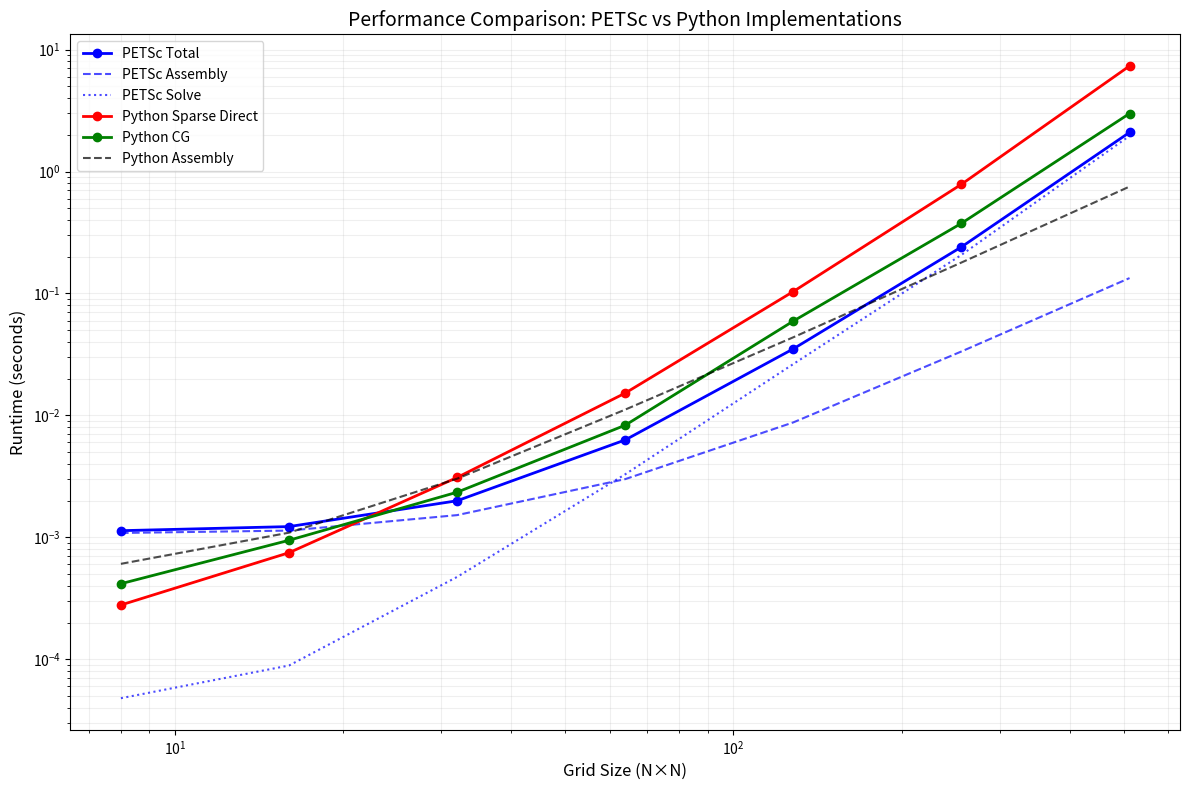

This chart was generated by the following Python code:
import numpy as np
import matplotlib.pyplot as plt

#I EXTRACT THIS FROM THE LOGS: 
grid_sizes = np.array([8, 16, 32, 64, 128, 256, 512])

# PETSc 
petsc_assembly = np.array([0.001087, 0.001137, 0.001523, 0.003005, 0.008771, 0.033469, 0.133794])
petsc_solve = np.array([0.000048, 0.000089, 0.000474, 0.003292, 0.026401, 0.207403, 1.961334])
petsc_total = petsc_assembly + petsc_solve

# Python 
python_assembly = np.array([0.000607, 0.001093, 0.003030, 0.011163, 0.043756, 0.179478, 0.753097])
python_sparse = np.array([0.000279, 0.000749, 0.003100, 0.015249, 0.103832, 0.786240, 7.344012])
python_cg = np.array([0.000417, 0.000947, 0.002347, 0.008315, 0.059424, 0.376172, 2.991864])

# log-log plot
plt.figure(figsize=(12, 8))
plt.loglog(grid_sizes, petsc_total, 'bo-', label='PETSc Total', linewidth=2)
plt.loglog(grid_sizes, petsc_assembly, 'b--', label='PETSc Assembly', alpha=0.7)
plt.loglog(grid_sizes, petsc_solve, 'b:', label='PETSc Solve', alpha=0.7)
plt.loglog(grid_sizes, python_sparse, 'ro-', label='Python Sparse Direct', linewidth=2)
plt.loglog(grid_sizes, python_cg, 'go-', label='Python CG', linewidth=2)
plt.loglog(grid_sizes, python_assembly, 'k--', label='Python Assembly', alpha=0.7)

plt.grid(True, which="both", ls="-", alpha=0.2)
plt.xlabel('Grid Size (N×N)', fontsize=12)
plt.ylabel('Runtime (seconds)', fontsize=12)
plt.title('Performance Comparison: PETSc vs Python Implementations', fontsize=14)
plt.legend(fontsize=10)
plt.tight_layout()
plt.savefig('runtime_comparison.png', dpi=300, bbox_inches='tight')

